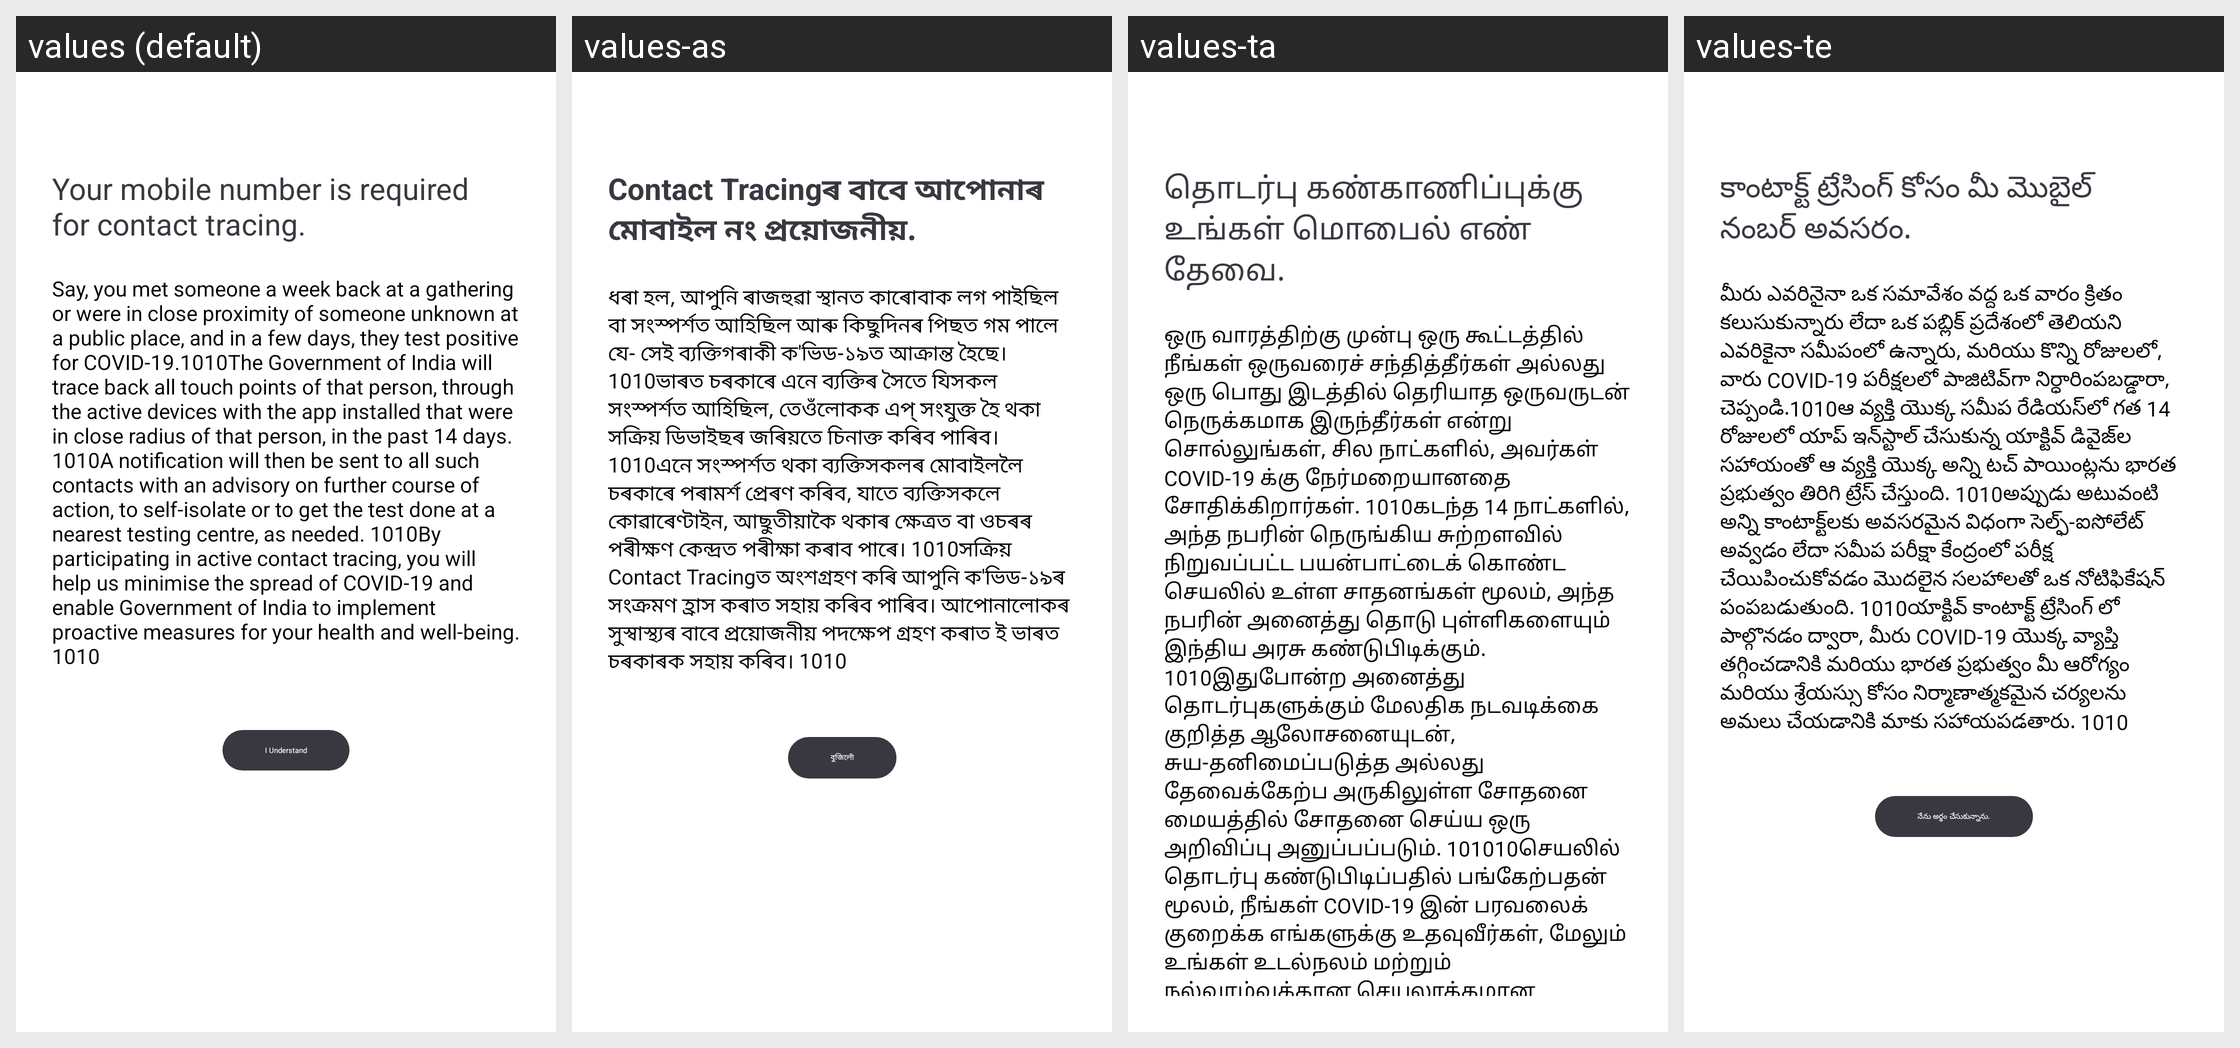

The same Android screen rendered under several of its app's locales, left to right. List the strings drawn on it with the default value and each locale's translation.
Android screen res/layout/fragment_why_needed.xml rendered under 4 locales, left to right: values (default), values-as, values-ta, values-te. Device: Nexus 5 (rendered at 1080×1920; each locale shown at half size, 540×960, under a caption strip naming it); theme AppTheme.
Other locales in the repository, not shown: values-ba, values-ca, values-en-rXC, values-gu, values-hi, values-ka, values-ma, values-mal, values-od, values-pu.
Strings drawn on this screen, with the default value and each locale's value (text and hints the layout hard-codes, and strings that could not be matched under every locale, appear in the picture but are not listed):

your_mobile_number_is_required_to_know_your_identity
  values: Your mobile number is required for contact tracing.
  values-as: Contact Tracingৰ বাবে আপোনাৰ মোবাইল নং প্ৰয়োজনীয়.
  values-ta: தொடர்பு கண்காணிப்புக்கு உங்கள் மொபைல் எண் தேவை.
  values-te: కాంటాక్ట్ ట్రేసింగ్ కోసం మీ మొబైల్ నంబర్ అవసరం.

text_value
  values: Say, you met someone a week back at a gathering or were in close proximity of someone unknown at a public place, and in a few days, they test positive for COVID-19.1010The Government of India will trace back all touch points of that person, through the active devices with the app installed that were in close radius of that person, in the past 14 days. 1010A notification will then be sent to all …[clipped]
  values-as: ধৰা হল, আপুনি ৰাজহুৱা স্থানত কাৰোবাক লগ পাইছিল বা সংস্পৰ্শত আহিছিল আৰু কিছুদিনৰ পিছত গম পালে যে- সেই ব্যক্তিগৰাকী ক'ভিড-১৯ত আক্ৰান্ত হৈছে।1010ভাৰত চৰকাৰে এনে ব্যক্তিৰ সৈতে যিসকল সংস্পৰ্শত আহিছিল, তেওঁলোকক এপ্ সংযুক্ত হৈ থকা সক্ৰিয় ডিভাইছৰ জৰিয়তে চিনাক্ত কৰিব পাৰিব। 1010এনে সংস্পৰ্শত থকা ব্যক্তিসকলৰ মোবাইললৈ চৰকাৰে পৰামৰ্শ প্ৰেৰণ কৰিব, যাতে ব্যক্তিসকলে কোৱাৰেণ্টাইন, আছুতীয়াকৈ থকাৰ ক্ষেত্ৰত বা ওচৰৰ …[clipped]
  values-ta: ஒரு வாரத்திற்கு முன்பு ஒரு கூட்டத்தில் நீங்கள் ஒருவரைச் சந்தித்தீர்கள் அல்லது ஒரு பொது இடத்தில் தெரியாத ஒருவருடன் நெருக்கமாக இருந்தீர்கள் என்று சொல்லுங்கள், சில நாட்களில், அவர்கள் COVID-19 க்கு நேர்மறையானதை சோதிக்கிறார்கள். 1010கடந்த 14 நாட்களில், அந்த நபரின் நெருங்கிய சுற்றளவில் நிறுவப்பட்ட பயன்பாட்டைக் கொண்ட செயலில் உள்ள சாதனங்கள் மூலம், அந்த நபரின் அனைத்து தொடு புள்ளிகளையும் இந்திய அரசு …[clipped]
  values-te: మీరు ఎవరినైనా ఒక సమావేశం వద్ద ఒక వారం క్రితం కలుసుకున్నారు లేదా ఒక పబ్లిక్ ప్రదేశంలో తెలియని ఎవరికైనా సమీపంలో ఉన్నారు, మరియు కొన్ని రోజులలో, వారు COVID-19 పరీక్షలలో పాజిటివ్‌గా నిర్ధారింపబడ్డారా, చెప్పండి.1010ఆ వ్యక్తి యొక్క సమీప రేడియస్‌లో గత 14 రోజులలో యాప్‌ ఇన్‌స్టాల్ చేసుకున్న యాక్టివ్ డివైజ్‌ల సహాయంతో ఆ వ్యక్తి యొక్క అన్ని టచ్ పాయింట్లను భారత ప్రభుత్వం తిరిగి ట్రేస్ చేస్తుంది. 1010అప్పుడు …[clipped]
